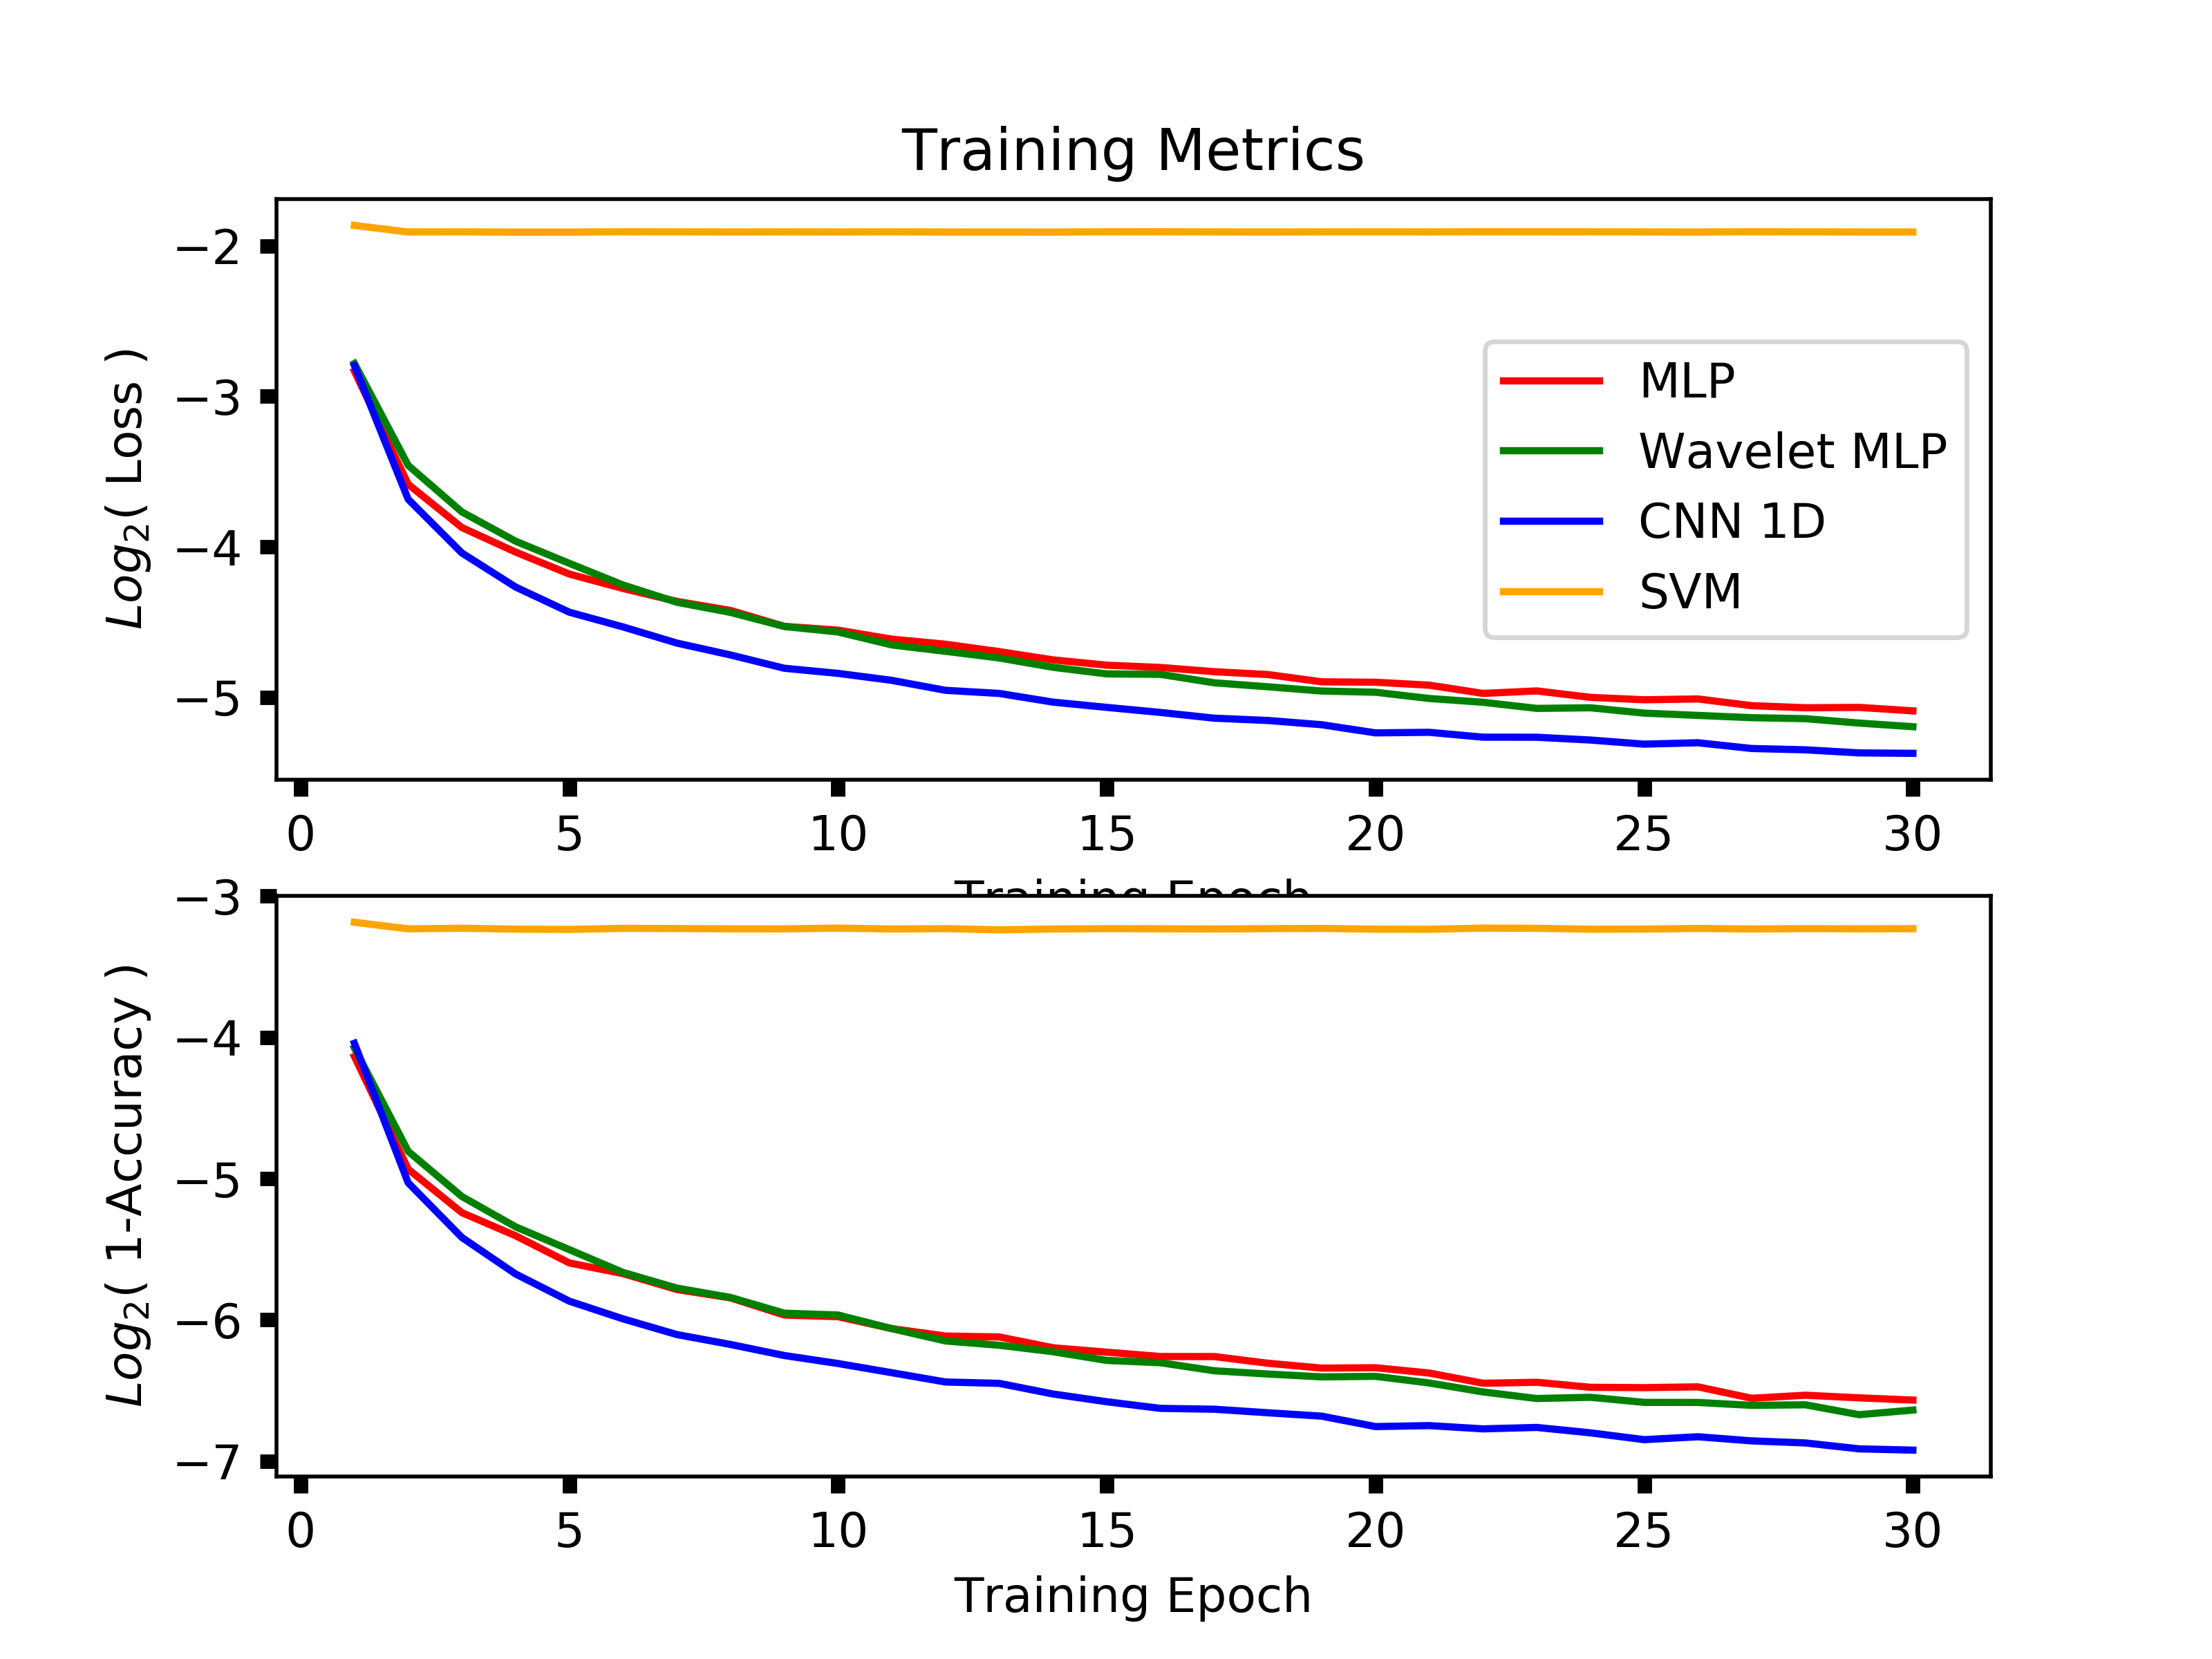

Python code for this plot:
import pickle
import numpy as np
from sklearn import preprocessing
import pickle
import pywt
import numpy as np

#from generate_data import load_data #need ELCA
from keras.models import Sequential
from keras.layers import Dense, Dropout, Activation, Flatten
from keras.layers import Conv1D, MaxPooling1D
from keras.utils import np_utils
from keras import backend as K
from keras.optimizers import SGD
from keras.models import load_model
from keras.layers.pooling import AveragePooling1D
#Two-thousand Eighteen Apr Nineteenth -
#  Brian Jackson ([email redacted]) modified this line to avoid
#  the keras bug described here - 
#  https://github.com/keras-team/keras/issues/3816
#from keras.layers.advanced_activations import PReLU as PRELU
from keras.layers.advanced_activations import PReLU
from keras.callbacks import History
from keras.layers.normalization import BatchNormalization
import matplotlib.pyplot as plt

class PRELU(PReLU):
    def __init__(self, **kwargs):
        self.__name__ = "PReLU"
        super(PRELU, self).__init__(**kwargs)

# db2
def wavy(Xt,wavelet='db2'):
    cA,cD = pywt.dwt(Xt[0],wavelet,'symmetric')
    size = cA.shape[0]+cD.shape[0]

    X = np.zeros((Xt.shape[0],size))
    for i in range(Xt.shape[0]):
        cA, cD = pywt.dwt(Xt[i], wavelet)
        X[i] = list(cA) + list(cD)
    return X


arr = lambda x : np.array( list(x),dtype=np.float )
def load_data(fname='transit_data.pkl',categorical=False,whiten=True,DIR='pickle_data/'):

    data = pickle.load(open(DIR+fname,'rb'))

    # convert to numpy array fo float type from object type
    pvals = arr(data['results'][:,0])
    transits = arr(data['results'][:,1])
    null = arr(data['results'][:,2])

    X = np.vstack([transits,null])
    y = np.hstack([np.ones(transits.shape[0]), np.zeros(null.shape[0])] )

    if categorical: y = np_utils.to_categorical(y, np.unique(y).shape[0] )
    if whiten: X = preprocessing.scale(X,axis=1)

    return X,y,pvals,data['keys'],data['time']


def pn_rates(model,X,y):
    y_pred = model.predict_classes(X)

    pos_idx = y==1
    neg_idx = y==0

    tp = np.sum(y_pred[pos_idx]==1)/y_pred.shape[0]
    fn = np.sum(y_pred[pos_idx]==0)/y_pred.shape[0]

    tn = np.sum(y_pred[neg_idx]==0)/y_pred.shape[0]
    fp = np.sum(y_pred[neg_idx]==1)/y_pred.shape[0]

    return fn,fp


def make_wave(maxlen):
    model = Sequential()
    # conv1
    model.add(Dense(64,input_dim=maxlen, kernel_initializer='he_normal',bias_initializer='zeros' ) )
    model.add(PRELU())
    model.add(Dropout(0.25))

    model.add(Dense(32))
    model.add(PRELU())

    model.add(Dense(8))
    model.add(PRELU())

    model.add(Dense(1))
    model.add(Activation('sigmoid'))

    SGDsolver = SGD(lr=0.1, momentum=0.25, decay=0.0001, nesterov=True)
    model.compile(loss='binary_crossentropy',
                optimizer=SGDsolver,
                metrics=['accuracy'])
    return model

def make_nn(maxlen):
    model = Sequential()    # conv1
    model.add(Dense(64,input_dim=maxlen, kernel_initializer='he_normal',bias_initializer='zeros' ) )
    #model.add(BatchNormalization())
    #model.add(Activation('relu'))
    model.add(PRELU())
    model.add(Dropout(0.25))


    model.add(Dense(32, kernel_initializer='he_normal',bias_initializer='zeros'))
    #model.add(BatchNormalization())
    #model.add(Activation('relu'))
    model.add(PRELU())
    #model.add(Dropout(0.5))


    model.add(Dense(8, kernel_initializer='he_normal',bias_initializer='zeros'))
    #model.add(Activation('relu'))
    model.add(PRELU())


    model.add(Dense(1, kernel_initializer='he_normal',bias_initializer='zeros'))
    model.add(Activation('sigmoid'))


    SGDsolver = SGD(lr=0.1, momentum=0.25, decay=0.0001, nesterov=True)
    model.compile(loss='binary_crossentropy',
                optimizer=SGDsolver,
                metrics=['accuracy'])

    return model

def make_cnn(maxlen):

    pool_length = 3

    model = Sequential()
    model.add(Conv1D(kernel_size=5, filters=8,
                            activation=PRELU(),
                            input_shape=(maxlen,1),
                            #strides=1, # same as subsample_length?
                            name='conv1',
                            padding="valid"))
    model.add(AveragePooling1D(pool_size=pool_length))


    model.add(Conv1D(kernel_size=5, filters=8,
                            activation=PRELU(),
                            input_shape=(maxlen,1),
                            #strides=1, # same as subsample_length?
                            name='conv2',
                            padding="valid"))
    model.add(AveragePooling1D(pool_length=pool_length))

    # conv2
    #model.add(Convolution1D(nb_filter=4,
    #                        filter_length=filter_length,
    #                        border_mode='valid',
    #                        activation='linear',
    #                        subsample_length=1,
    #                        name='conv2'))
    #model.add(AveragePooling1D(pool_length=pool_length))
    model.add(Flatten())

    model.add(Dense(64, kernel_initializer='he_normal',bias_initializer='zeros'))
    model.add(PRELU())
    #model.add(Activation('relu'))
    model.add(Dropout(0.25))

    model.add(Dense(32, kernel_initializer='he_normal',bias_initializer='zeros'))
    model.add(PRELU())
    #model.add(Activation('relu'))

    model.add(Dense(8, kernel_initializer='he_normal',bias_initializer='zeros'))
    model.add(PRELU())
    #model.add(Activation('relu'))

    model.add(Dense(1))
    model.add(Activation('sigmoid'))


    SGDsolver = SGD(lr=0.1, momentum=0.25, decay=0.0001, nesterov=True)
    model.compile(loss='binary_crossentropy',
                optimizer=SGDsolver,
                metrics=['accuracy'])
    return model

def make_svm(maxlen):

    model = Sequential()

    model.add(Dense(1,input_dim=maxlen, kernel_initializer='he_normal',bias_initializer='zeros'))
    model.add(Activation('sigmoid'))

    SGDsolver = SGD(lr=0.1, momentum=0.25, decay=0.0, nesterov=True)
    model.compile(loss='binary_crossentropy',
                optimizer=SGDsolver,
                metrics=['accuracy'])
    return model

if __name__ == "__main__":

    # load DATA
    X_train,y_train,pvals,keys,time = load_data('transit_data_train.pkl',whiten=True)
#   X_test,y_test,pvals,keys,time = load_data('transit_data_test.pkl',whiten=True)
    
    X_test,y_test,pvals,keys,time = load_data('transit_data_test.pkl',whiten=True)

    #2018 Apr 24 - Projects data into Daubechies wavelet basis - 
    #  https://en.wikipedia.org/wiki/Daubechies_wavelet
    Xw_train = wavy(X_train)
    Xw_test = wavy(X_test)

    Xc_train = X_train.reshape((X_train.shape[0],X_train.shape[1],1))
    Xc_test = X_test.reshape((X_test.shape[0],X_train.shape[1],1))

    print('X_train shape:', X_train.shape)
    print(X_train.shape[0], 'train samples')
    print(X_test.shape[0], 'test samples')

    # Training
    batch_size = 128
    nb_epoch = 30

    models = {
        'MLP':make_nn(X_train.shape[1]),
        'Wavelet MLP':make_wave(Xw_train.shape[1]),
        'CNN 1D':make_cnn(Xc_train.shape[1]),
        'SVM':make_svm(X_train.shape[1])
    }

    inputs = {
        'MLP':X_train,
        'Wavelet MLP':Xw_train,
        'CNN 1D':Xc_train,
        'SVM':X_train
    }

    tests = {
        'MLP':X_test,
        'Wavelet MLP':Xw_test,
        'CNN 1D':Xc_test,
        'SVM':X_test
    }

    colors = {
        'MLP':'red',
        'Wavelet MLP':'green',
        'CNN 1D':'blue',
        'SVM': 'orange'
    }
    historys = {}

    f,ax = plt.subplots(2)

    # train each model
    for k in models.keys():
        print(k)
        history = models[k].fit(inputs[k], y_train, batch_size=batch_size, epochs=nb_epoch,
                  verbose=0, validation_split=0.0, validation_data=None)
        historys[k] = history

        score = models[k].evaluate(inputs[k], y_train, verbose=0)
        fn,fp = pn_rates(models[k],inputs[k],y_train)
        print('\nTrain loss:', score[0])
        print('Train accuracy:', score[1])
        print('Train FP:',fp)
        print('Train FN:',fn)

        score = models[k].evaluate(tests[k], y_test, verbose=0)
        fn,fp = pn_rates(models[k],tests[k],y_test)
        print('\nTest loss:', score[0])
        print('Test accuracy:', score[1])
        print('Test FP:',fp)
        print('Test FN:',fn)

        ax[0].plot(1+np.arange(len( history.history['loss'])), np.log2( history.history['loss'] ),'k-',label='{}'.format(k),color=colors[k])
        ax[1].plot(1+np.arange(len( history.history['loss'])),np.log2(1-np.array(history.history['acc'])),'r-',label='{}'.format(k),color=colors[k])

        models[k].save('models/{}_transit.h5'.format(k))

    ax[0].set_title('Training Metrics')
    ax[0].set_ylabel(r'$Log_{2}$( Loss )' )
    ax[1].set_ylabel(r'$Log_{2}$( 1-Accuracy )' )
    ax[0].set_xlabel('Training Epoch')
    ax[1].set_xlabel('Training Epoch')
    ax[0].legend(loc='best')
    plt.savefig('model_fit_history.png', dpi=500)
